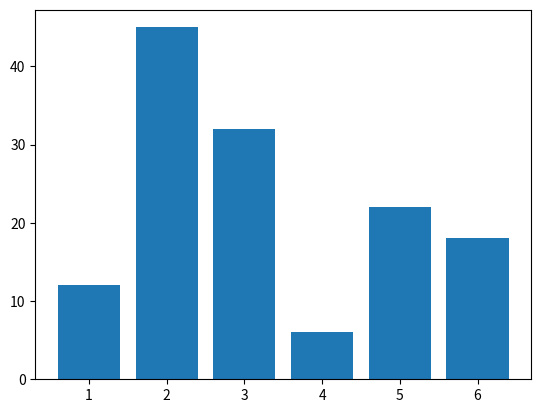

Here is the Python script that generated this plot:
# 棒グラフを作成する
"""
matplotlib.pyplot.bar()
"""

import numpy as np
import matplotlib.pyplot as plt

x = [1, 2, 3, 4, 5, 6]
y = [12, 45, 32, 6, 22, 18]

plt.bar(x, y)
plt.show()